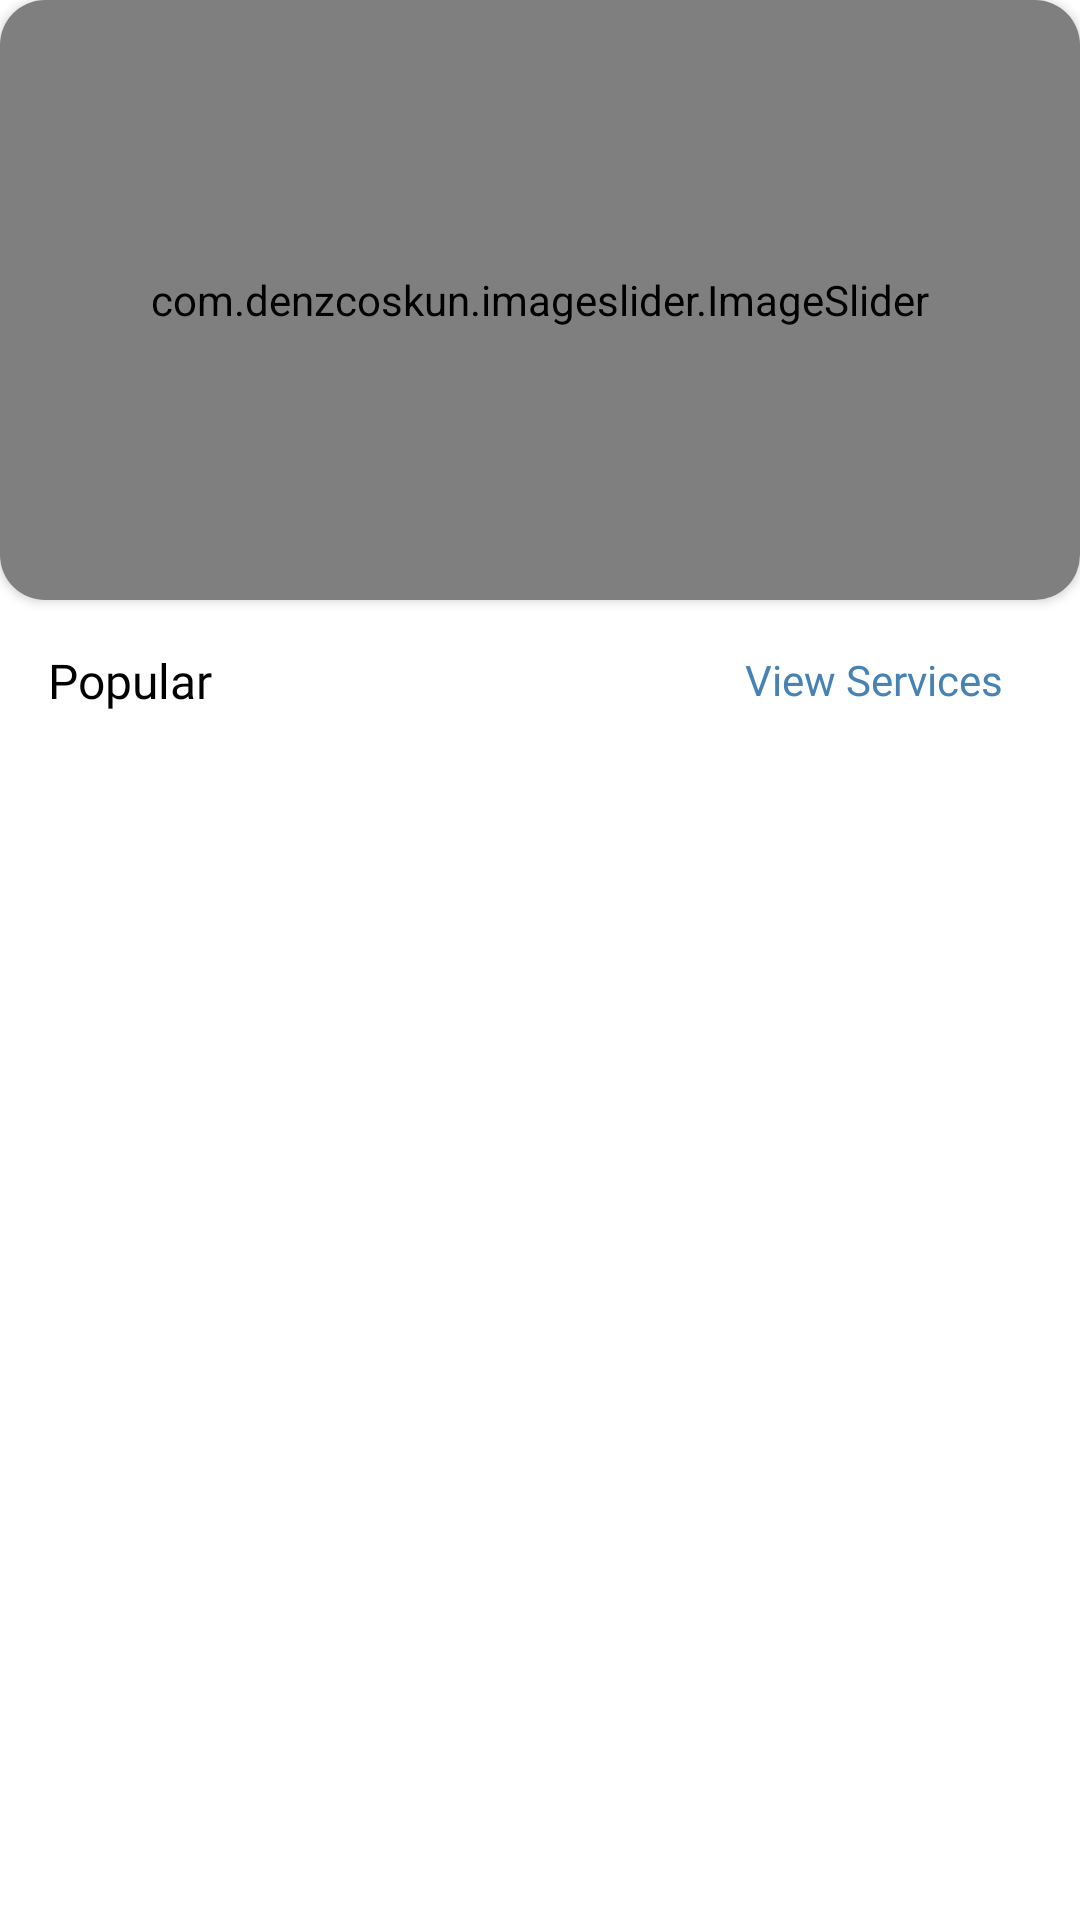

The Android layout XML behind this screen, and the referenced resources:
<!-- AndroidManifest.xml: application theme Theme.ServiceSpace -->
<!-- res/layout/fragment_home.xml -->
<?xml version="1.0" encoding="utf-8"?>
<androidx.constraintlayout.widget.ConstraintLayout xmlns:android="http://schemas.android.com/apk/res/android"
    xmlns:app="http://schemas.android.com/apk/res-auto"
    xmlns:tools="http://schemas.android.com/tools"
    android:layout_width="match_parent"
    android:layout_height="match_parent"
    android:layout_marginLeft="5dp"
    android:layout_marginTop="8dp"
    android:layout_marginRight="5dp"
    android:layout_marginBottom="16dp"
    android:background="@color/white"
    tools:context=".Fragment.HomeFragment">

    <androidx.cardview.widget.CardView
        android:id="@+id/cardView"
        android:layout_width="match_parent"
        android:layout_height="200dp"
        app:cardCornerRadius="15dp"
        app:layout_constraintEnd_toEndOf="parent"
        app:layout_constraintStart_toStartOf="parent"
        app:layout_constraintTop_toTopOf="parent">

        <com.denzcoskun.imageslider.ImageSlider
            android:id="@+id/image_slider"
            android:layout_width="match_parent"
            android:layout_height="match_parent"
            app:iss_auto_cycle="true"
            app:iss_delay="2000"
            app:iss_no_dots="true"
            app:iss_period="2000"
            app:iss_text_align="CENTER" />

    </androidx.cardview.widget.CardView>

    <androidx.recyclerview.widget.RecyclerView
        android:id="@+id/PopularRecyclerView"
        android:layout_width="match_parent"
        android:layout_height="0dp"
        android:layout_marginTop="10dp"
        tools:listitem="@layout/popular_item"
        app:layout_constraintBottom_toBottomOf="parent"
        app:layout_constraintEnd_toEndOf="parent"
        app:layout_constraintStart_toStartOf="parent"
        app:layout_constraintTop_toBottomOf="@+id/textView21"
        app:layout_constraintVertical_bias="0.0" />

    <TextView
        android:id="@+id/textView21"
        android:layout_width="wrap_content"
        android:layout_height="wrap_content"
        android:layout_marginLeft="16dp"
        android:layout_marginTop="16dp"
        android:fontFamily="@font/aclonica"
        android:text="Popular"
        android:textColor="@color/black"
        android:textSize="16sp"
        app:layout_constraintStart_toStartOf="parent"
        app:layout_constraintTop_toBottomOf="@+id/cardView" />

    <TextView
        android:id="@+id/viewAllMenu"
        android:layout_width="105dp"
        android:layout_height="25dp"
        android:layout_marginTop="14dp"
        android:layout_marginRight="16dp"
        android:background="@drawable/taxtviewshape"
        android:elevation="5dp"
        android:fontFamily="@font/aclonica"
        android:gravity="center"
        android:text="View Services"
        android:textColor="@color/startColor"
        app:layout_constraintEnd_toEndOf="parent"
        app:layout_constraintTop_toBottomOf="@+id/cardView" />


</androidx.constraintlayout.widget.ConstraintLayout>
<!-- res/layout/popular_item.xml (included above) -->
<?xml version="1.0" encoding="utf-8"?>
<androidx.constraintlayout.widget.ConstraintLayout xmlns:android="http://schemas.android.com/apk/res/android"
    xmlns:app="http://schemas.android.com/apk/res-auto"
    xmlns:tools="http://schemas.android.com/tools"
    android:layout_width="match_parent"
    android:layout_height="wrap_content"
    android:background="@color/white">

    <androidx.cardview.widget.CardView
        android:layout_width="0dp"
        android:layout_height="87dp"
        android:layout_marginStart="8dp"
        android:layout_marginTop="10dp"
        android:layout_marginEnd="8dp"
        android:layout_marginBottom="10dp"
        app:cardCornerRadius="22dp"
        app:cardElevation="4dp"
        app:layout_constraintBottom_toBottomOf="parent"
        app:layout_constraintEnd_toEndOf="parent"
        app:layout_constraintStart_toStartOf="parent"
        app:layout_constraintTop_toTopOf="parent">

        <androidx.constraintlayout.widget.ConstraintLayout
            android:layout_width="match_parent"
            android:layout_height="wrap_content">

            <TextView
                android:id="@+id/addToCartPopular"
                android:layout_width="80dp"
                android:layout_height="20dp"
                android:layout_marginTop="12dp"
                android:background="@drawable/addtocartshape"
                android:fontFamily="@font/lato"
                android:gravity="center"
                android:text="Add To Cart"
                android:textColor="@color/white"
                app:layout_constraintEnd_toEndOf="@+id/PricePopular"
                app:layout_constraintHorizontal_bias="0.365"
                app:layout_constraintStart_toStartOf="@+id/PricePopular"
                app:layout_constraintTop_toBottomOf="@+id/PricePopular" />

            <TextView
                android:id="@+id/PricePopular"
                android:layout_width="wrap_content"
                android:layout_height="wrap_content"
                android:layout_marginTop="16dp"
                android:fontFamily="@font/lato"
                android:text="$5"
                android:textColor="#4682B4"
                android:textSize="24sp"
                app:layout_constraintEnd_toEndOf="parent"
                app:layout_constraintHorizontal_bias="0.668"
                app:layout_constraintStart_toEndOf="@+id/foodNamePopular"
                app:layout_constraintTop_toTopOf="parent" />

            <TextView
                android:id="@+id/foodNamePopular"
                android:layout_width="100dp"
                android:layout_height="wrap_content"
                android:layout_marginStart="28dp"
                android:fontFamily="@font/yeon_sung"
                android:text="Food Name"
                android:textColor="#000000"
                android:textSize="16sp"
                app:layout_constraintBottom_toBottomOf="@+id/imageView7"
                app:layout_constraintStart_toEndOf="@+id/imageView7"
                app:layout_constraintTop_toTopOf="@+id/imageView7"
                app:layout_constraintVertical_bias="0.511" />

            <ImageView
                android:id="@+id/imageView7"
                android:layout_width="64dp"
                android:layout_height="64dp"
                android:layout_marginStart="12dp"
                android:layout_marginTop="16dp"
                android:layout_marginBottom="16dp"
                android:scaleType="centerCrop"
                app:layout_constraintBottom_toBottomOf="parent"
                app:layout_constraintStart_toStartOf="parent"
                app:layout_constraintTop_toTopOf="parent"
                tools:srcCompat="@tools:sample/avatars" />
        </androidx.constraintlayout.widget.ConstraintLayout>

    </androidx.cardview.widget.CardView>
</androidx.constraintlayout.widget.ConstraintLayout>
<!-- resources referenced by this layout -->
<resources>
  <color name="black">#FF000000</color>
  <color name="startColor">#4682B4</color>
  <color name="white">#FFFFFFFF</color>
  <!-- drawable addtocartshape (drawable) -->
  <?xml version="1.0" encoding="utf-8"?>
  <shape xmlns:android="http://schemas.android.com/apk/res/android">
    <corners android:radius="5dp"/>
      <gradient android:startColor="@color/startColor" android:endColor="@color/endColor"
        android:angle="-45"/>
  </shape>
  <style name="Theme.ServiceSpace" parent="Base.Theme.ServiceSpace" />
  <color name="endColor">#1E90ff</color>
  <style name="Base.Theme.ServiceSpace" parent="Theme.Material3.DayNight.NoActionBar">
          
          
      </style>
</resources>
